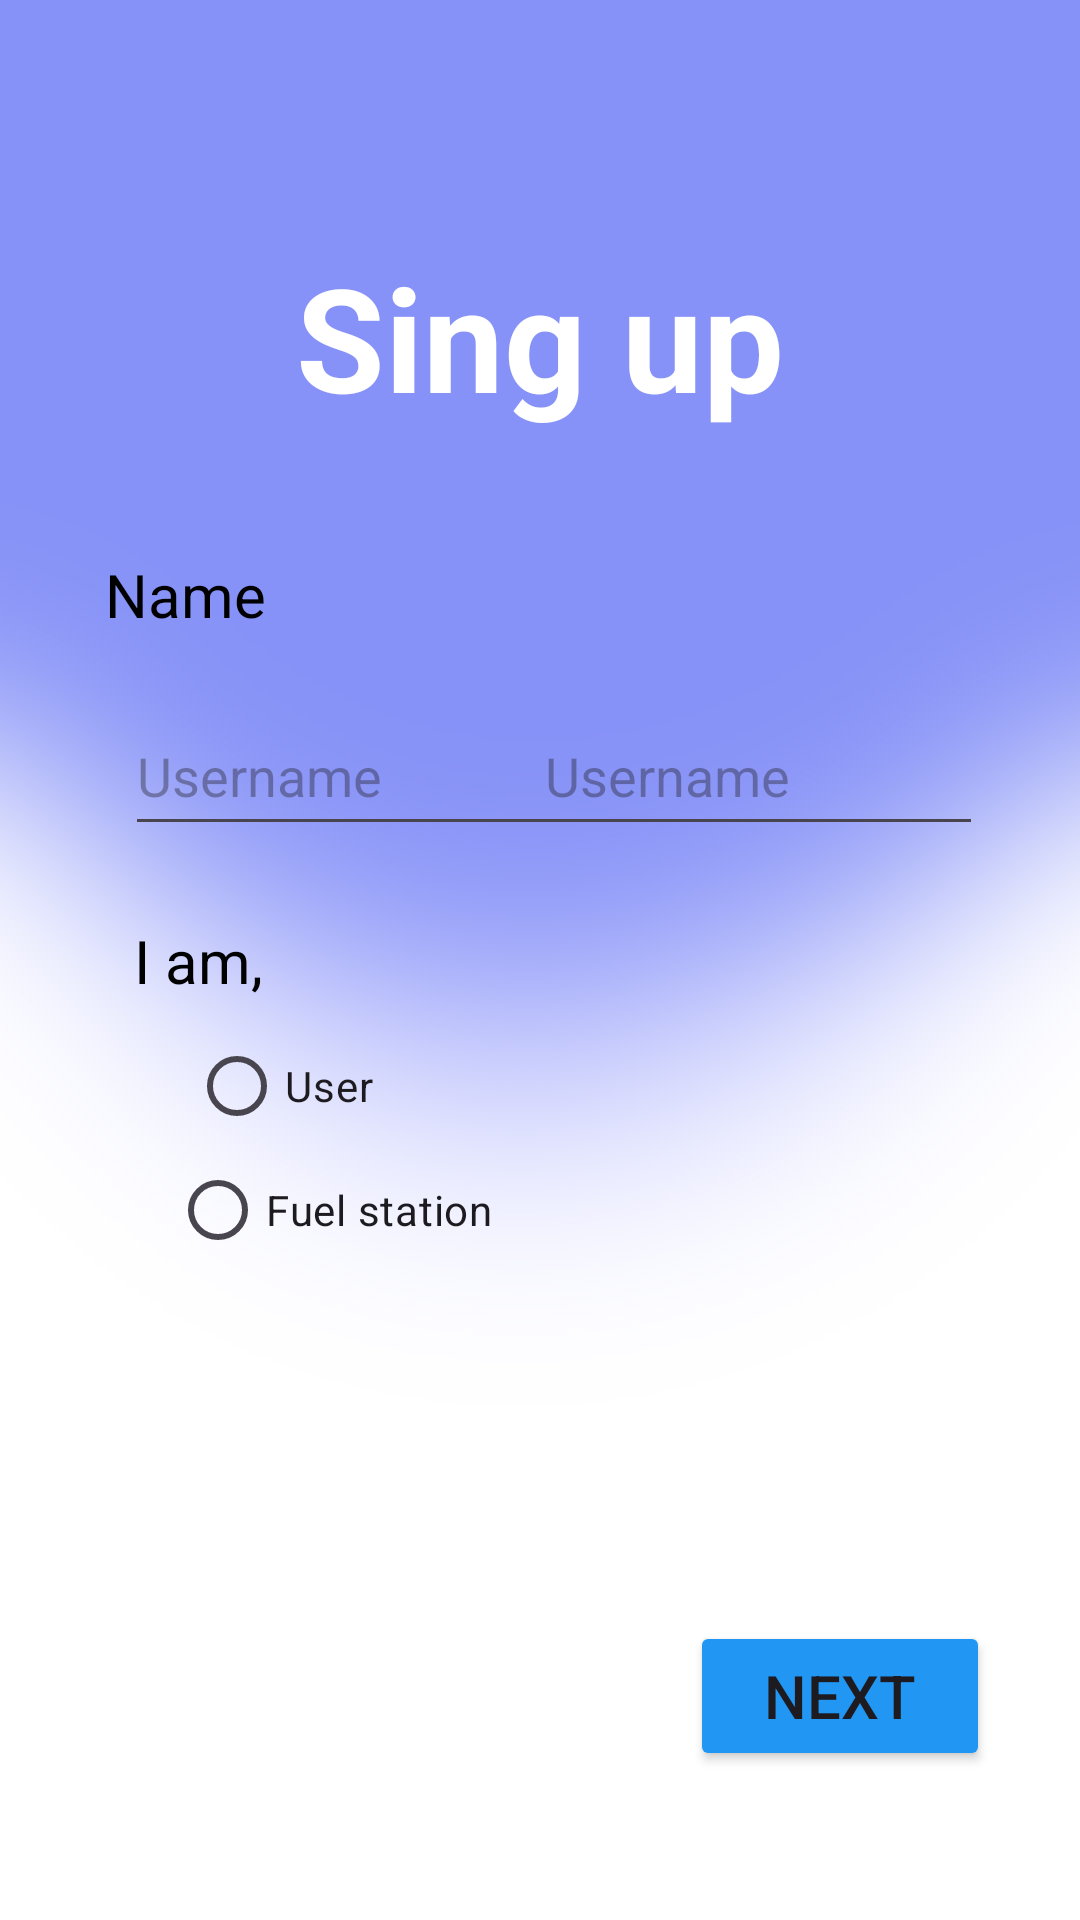

The Android layout XML behind this screen, and the referenced resources:
<!-- AndroidManifest.xml: application theme Theme.Fuely -->
<!-- res/layout/activity_singup1.xml -->
<?xml version="1.0" encoding="utf-8"?>
<androidx.constraintlayout.widget.ConstraintLayout xmlns:android="http://schemas.android.com/apk/res/android"
    xmlns:app="http://schemas.android.com/apk/res-auto"
    xmlns:tools="http://schemas.android.com/tools"
    android:id="@+id/main"
    android:layout_width="match_parent"
    android:layout_height="match_parent"
    tools:context=".singup1"
    android:background="@drawable/bgb1">

    <Button
        android:id="@+id/next"
        android:layout_width="100dp"
        android:layout_height="50dp"
        android:backgroundTint="#2196F3"
        android:text="Next"
        android:textSize="20sp"
        app:layout_constraintBottom_toBottomOf="parent"
        app:layout_constraintEnd_toEndOf="parent"
        app:layout_constraintHorizontal_bias="0.885"
        app:layout_constraintStart_toStartOf="parent"
        app:layout_constraintTop_toTopOf="parent"
        app:layout_constraintVertical_bias="0.916" />

    <EditText
        android:id="@+id/editTextTextEmailAddress2"
        android:layout_width="150dp"
        android:layout_height="50dp"
        android:ems="10"
        android:hint="Username"
        android:inputType="textEmailAddress"
        app:layout_constraintBottom_toBottomOf="parent"
        app:layout_constraintEnd_toEndOf="parent"
        app:layout_constraintHorizontal_bias="0.199"
        app:layout_constraintStart_toStartOf="parent"
        app:layout_constraintTop_toTopOf="parent"
        app:layout_constraintVertical_bias="0.393" />

    <EditText
        android:id="@+id/editTextTextEmailAddress4"
        android:layout_width="150dp"
        android:layout_height="50dp"
        android:ems="10"
        android:hint="Username"
        android:inputType="textEmailAddress"
        app:layout_constraintBottom_toBottomOf="parent"
        app:layout_constraintEnd_toEndOf="parent"
        app:layout_constraintHorizontal_bias="0.846"
        app:layout_constraintStart_toStartOf="parent"
        app:layout_constraintTop_toTopOf="parent"
        app:layout_constraintVertical_bias="0.393" />

    <TextView
        android:id="@+id/textView6"
        android:layout_width="wrap_content"
        android:layout_height="wrap_content"
        android:text="Sing up"
        android:textColor="#FFFFFF"
        android:textSize="48sp"
        android:textStyle="bold"
        app:layout_constraintBottom_toBottomOf="parent"
        app:layout_constraintEnd_toEndOf="parent"
        app:layout_constraintStart_toStartOf="parent"
        app:layout_constraintTop_toTopOf="parent"
        app:layout_constraintVertical_bias="0.139" />

    <TextView
        android:id="@+id/textView7"
        android:layout_width="wrap_content"
        android:layout_height="wrap_content"
        android:text="Name"
        android:textColor="#000000"
        android:textSize="20sp"
        app:layout_constraintBottom_toBottomOf="parent"
        app:layout_constraintEnd_toEndOf="parent"
        app:layout_constraintHorizontal_bias="0.114"
        app:layout_constraintStart_toStartOf="parent"
        app:layout_constraintTop_toTopOf="parent"
        app:layout_constraintVertical_bias="0.301" />

    <TextView
        android:id="@+id/textView8"
        android:layout_width="wrap_content"
        android:layout_height="wrap_content"
        android:text="I am,"
        android:textColor="#000000"
        android:textSize="20sp"
        app:layout_constraintBottom_toBottomOf="parent"
        app:layout_constraintEnd_toEndOf="parent"
        app:layout_constraintHorizontal_bias="0.141"
        app:layout_constraintStart_toStartOf="parent"
        app:layout_constraintTop_toTopOf="parent" />

    <RadioButton
        android:id="@+id/radioButton"
        android:layout_width="83dp"
        android:layout_height="48dp"
        android:text="User"
        app:layout_constraintBottom_toBottomOf="parent"
        app:layout_constraintEnd_toEndOf="parent"
        app:layout_constraintHorizontal_bias="0.228"
        app:layout_constraintStart_toStartOf="parent"
        app:layout_constraintTop_toTopOf="parent"
        app:layout_constraintVertical_bias="0.571" />

    <RadioButton
        android:id="@+id/radioButton2"
        android:layout_width="200dp"
        android:layout_height="48dp"
        android:text="Fuel station"
        app:layout_constraintBottom_toBottomOf="parent"
        app:layout_constraintEnd_toEndOf="parent"
        app:layout_constraintHorizontal_bias="0.355"
        app:layout_constraintStart_toStartOf="parent"
        app:layout_constraintTop_toTopOf="parent"
        app:layout_constraintVertical_bias="0.641" />

</androidx.constraintlayout.widget.ConstraintLayout>
<!-- resources referenced by this layout -->
<resources>
  <!-- drawable bgb1: jpg bitmap (drawable, 38239 bytes) -->
  <style name="Theme.Fuely" parent="Base.Theme.Fuely" />
  <style name="Base.Theme.Fuely" parent="Theme.Material3.DayNight.NoActionBar">
          
          
      </style>
</resources>
